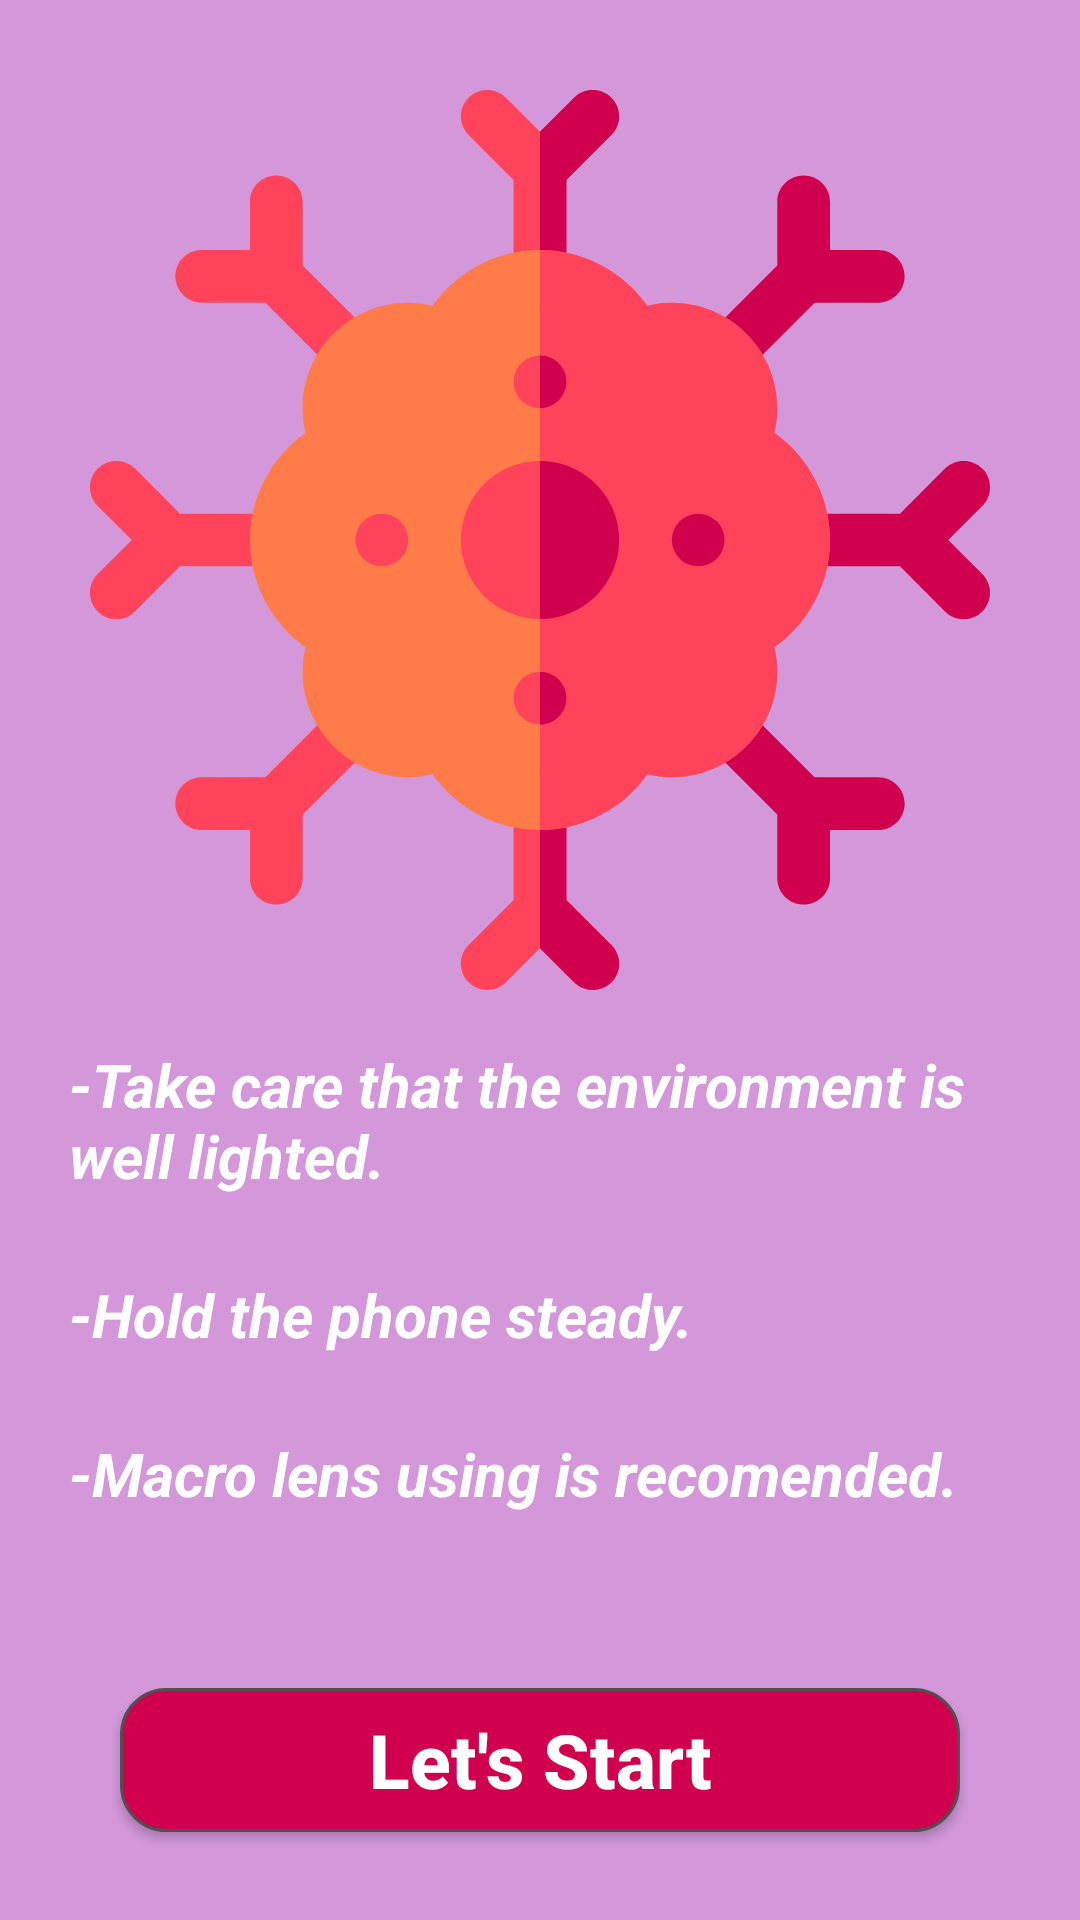

Here is an Android app screen rendered from its layout file. Give the layout XML and the strings, colors and styles it references.
<!-- AndroidManifest.xml: application theme AppTheme -->
<!-- res/layout/activity_upload.xml -->
<?xml version="1.0" encoding="utf-8"?>
<LinearLayout
    xmlns:android="http://schemas.android.com/apk/res/android"
    xmlns:app="http://schemas.android.com/apk/res-auto"
    xmlns:tools="http://schemas.android.com/tools"
    android:layout_width="match_parent"
    android:layout_height="match_parent"
    android:orientation="vertical"
    android:background="#D397DA"
    tools:context=".UploadActivity">



    <ImageView
        android:id="@+id/postImageView"
        android:layout_width="match_parent"
        android:layout_height="300dp"
        android:layout_marginTop="30dp"
        android:layout_marginHorizontal="10dp"
        android:src="@drawable/ic_cancer"
        />

    <TextView
        android:id="@+id/textView"
        android:layout_width="match_parent"
        android:layout_height="wrap_content"
        android:layout_marginTop="10dp"
        android:padding="8dp"
        android:layout_marginHorizontal="15dp"
        android:textSize="20sp"
        android:textColor="#fff"
        android:textStyle="italic|bold"
        android:textAlignment="textStart"
        android:text="-Take care that the environment is well lighted." />
    <TextView
        android:layout_width="match_parent"
        android:layout_height="wrap_content"
        android:layout_marginTop="10dp"
        android:padding="8dp"
        android:layout_marginHorizontal="15dp"
        android:textSize="20sp"
        android:textColor="#fff"
        android:textStyle="italic|bold"
        android:textAlignment="textStart"
        android:text="-Hold the phone steady." />

    <TextView
        android:layout_width="match_parent"
        android:layout_height="wrap_content"
        android:layout_marginTop="10dp"
        android:padding="8dp"
        android:layout_marginHorizontal="15dp"
        android:textSize="20sp"
        android:textColor="#fff"
        android:textStyle="italic|bold"
        android:textAlignment="textStart"
        android:text="-Macro lens using is recomended." />


    <Button
        android:id="@+id/take_btn"
        android:layout_width="match_parent"
        android:layout_height="wrap_content"
        android:layout_marginTop="50dp"
        android:layout_marginHorizontal="40dp"
        android:textSize="25dp"
        android:textStyle="bold"
        android:textAllCaps="false"
        android:onClick="selectImage"
        android:textColor="#fff"
        android:background="@drawable/button_shape"
        android:text="Let's Start" />


    <Button
        android:id="@+id/result_btn"
        android:layout_width="match_parent"
        android:layout_height="wrap_content"
        android:layout_marginTop="50dp"
        android:layout_marginHorizontal="40dp"
        android:textSize="25dp"
        android:visibility="gone"
        android:textStyle="bold"
        android:textAllCaps="false"
        android:onClick="jumpToResult"
        android:textColor="#fff"
        android:background="@drawable/button_shape"
        android:text="See Results" />








</LinearLayout>
<!-- resources referenced by this layout -->
<resources>
  <!-- drawable button_shape (drawable) -->
  <?xml version="1.0" encoding="UTF-8"?>
  <shape
      xmlns:android="http://schemas.android.com/apk/res/android">
      <stroke
          android:width="1dp"
          android:color="#505050"/>
      <corners
          android:radius="15dp" />
  
      <padding
          android:left="1dp"
          android:right="1dp"
          android:top="1dp"
          android:bottom="1dp"/>
  
      <solid android:color="#d0004f"/>
  
  </shape>
  <!-- drawable ic_cancer: vector/xml drawable (drawable, 5363 chars, omitted) -->
  <style name="AppTheme" parent="Theme.AppCompat.Light.NoActionBar">
          
          <item name="colorPrimary">#D598DC</item>
          <item name="colorPrimaryDark">#D598DC</item>
          <item name="colorAccent">#D598DC</item>
      </style>
</resources>
